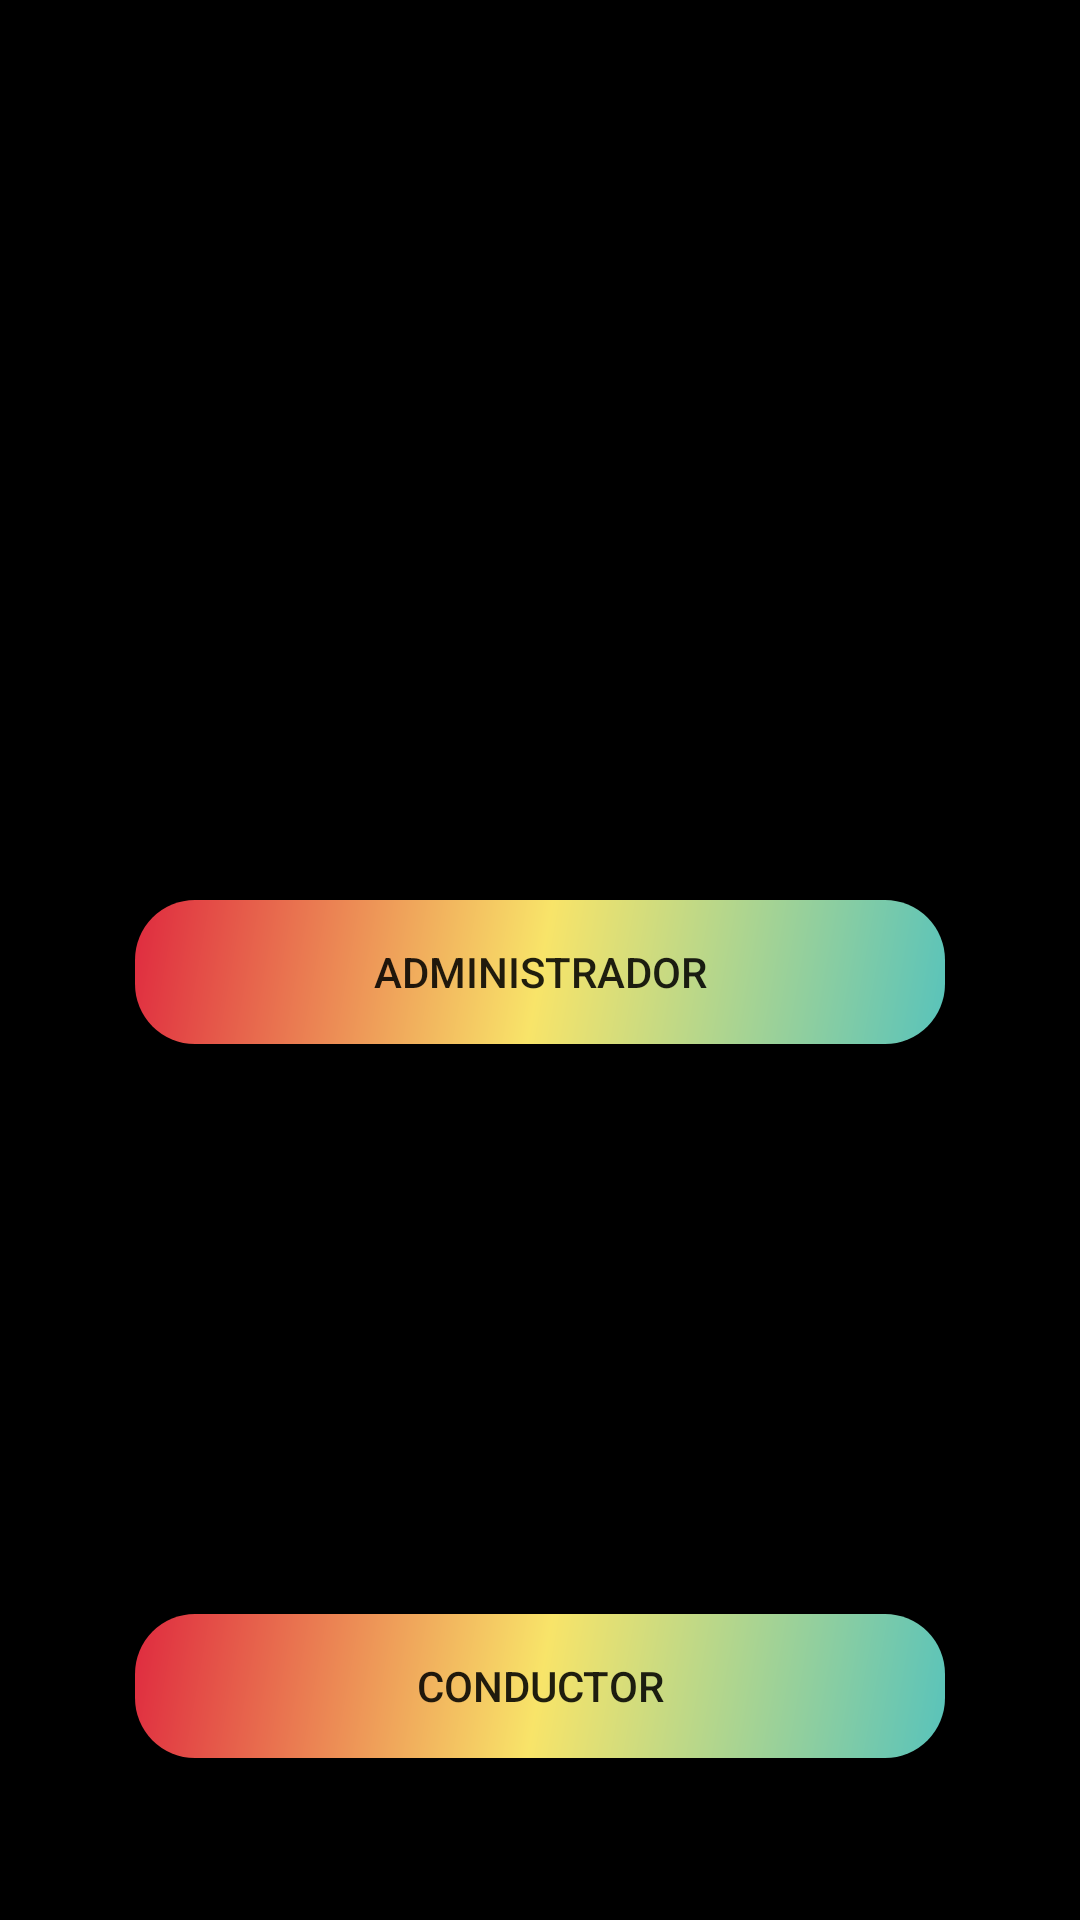

Reconstruct the res/layout file that produces this screen, plus the resources it refers to.
<!-- AndroidManifest.xml: application theme Theme.TrasnportFast -->
<!-- res/layout/activity_tipo.xml -->
<?xml version="1.0" encoding="utf-8"?>
<androidx.appcompat.widget.LinearLayoutCompat xmlns:android="http://schemas.android.com/apk/res/android"
    xmlns:app="http://schemas.android.com/apk/res-auto"
    xmlns:tools="http://schemas.android.com/tools"
    android:layout_width="match_parent"
    android:layout_height="match_parent"
    android:background="@color/black"
    android:orientation="vertical"
    tools:context=".Tipo">

   <Space
       android:layout_width="match_parent"
       android:layout_height="100dp"/>


    <ImageView
        android:id="@+id/imageView3"
        android:layout_width="wrap_content"
        android:layout_height="150dp"
        app:srcCompat="@drawable/rama"
        android:layout_marginTop="20dp"
        tools:layout_editor_absoluteX="0dp"
        tools:layout_editor_absoluteY="83dp" />

    <androidx.appcompat.widget.AppCompatButton
        android:id="@+id/btnadministrador"
        android:layout_width="match_parent"
        android:layout_height="wrap_content"
        android:layout_marginRight="45dp"
        android:layout_marginLeft="45dp"
        android:background="@drawable/button2"
        android:text="Administrador"
        android:layout_marginTop="30dp"
        />

    <ImageView
    android:layout_width="wrap_content"
    android:layout_height="150dp"
    app:srcCompat="@drawable/conductor"
    android:layout_marginTop="20dp"
    tools:layout_editor_absoluteX="0dp"
    tools:layout_editor_absoluteY="83dp" />

    <androidx.appcompat.widget.AppCompatButton
        android:id="@+id/btnConductor"
        android:layout_width="match_parent"
        android:layout_height="wrap_content"
        android:layout_marginLeft="45dp"
        android:layout_marginRight="45dp"
        android:background="@drawable/button2"
        android:text="Conductor"
        android:layout_marginTop="20dp"
        />


</androidx.appcompat.widget.LinearLayoutCompat>
<!-- resources referenced by this layout -->
<resources>
  <!-- drawable button2 (drawable) -->
  <?xml version="1.0" encoding="utf-8"?>
  <shape xmlns:android="http://schemas.android.com/apk/res/android">
      <corners android:radius="20dp"/>
      <solid android:color="#00f50c"/>
  
      <gradient
          android:startColor="#58C3BB"
          android:centerColor="#F8E469"
          android:endColor="#DF2A3F"
          android:type="linear"
          android:angle="135"/>
  </shape>
  <style name="Theme.TrasnportFast" parent="Theme.MaterialComponents.DayNight.DarkActionBar">
          
          <item name="colorPrimary">@color/purple_500</item>
          <item name="colorPrimaryVariant">@color/purple_700</item>
          <item name="colorOnPrimary">@color/white</item>
          
          <item name="colorSecondary">@color/teal_200</item>
          <item name="colorSecondaryVariant">@color/teal_700</item>
          <item name="colorOnSecondary">@color/black</item>
          
          <item name="android:statusBarColor">?attr/colorPrimaryVariant</item>
          
      </style>
  <!-- not gathered from this repository: default colours our renderer supplied (Android Studio template values) -->
  <color name="purple_500">#FF6200EE</color>
  <color name="purple_700">#FF3700B3</color>
  <color name="teal_200">#FF03DAC5</color>
  <color name="teal_700">#FF018786</color>
  <color name="black">#FF000000</color>
  <color name="white">#FFFFFFFF</color>
</resources>
